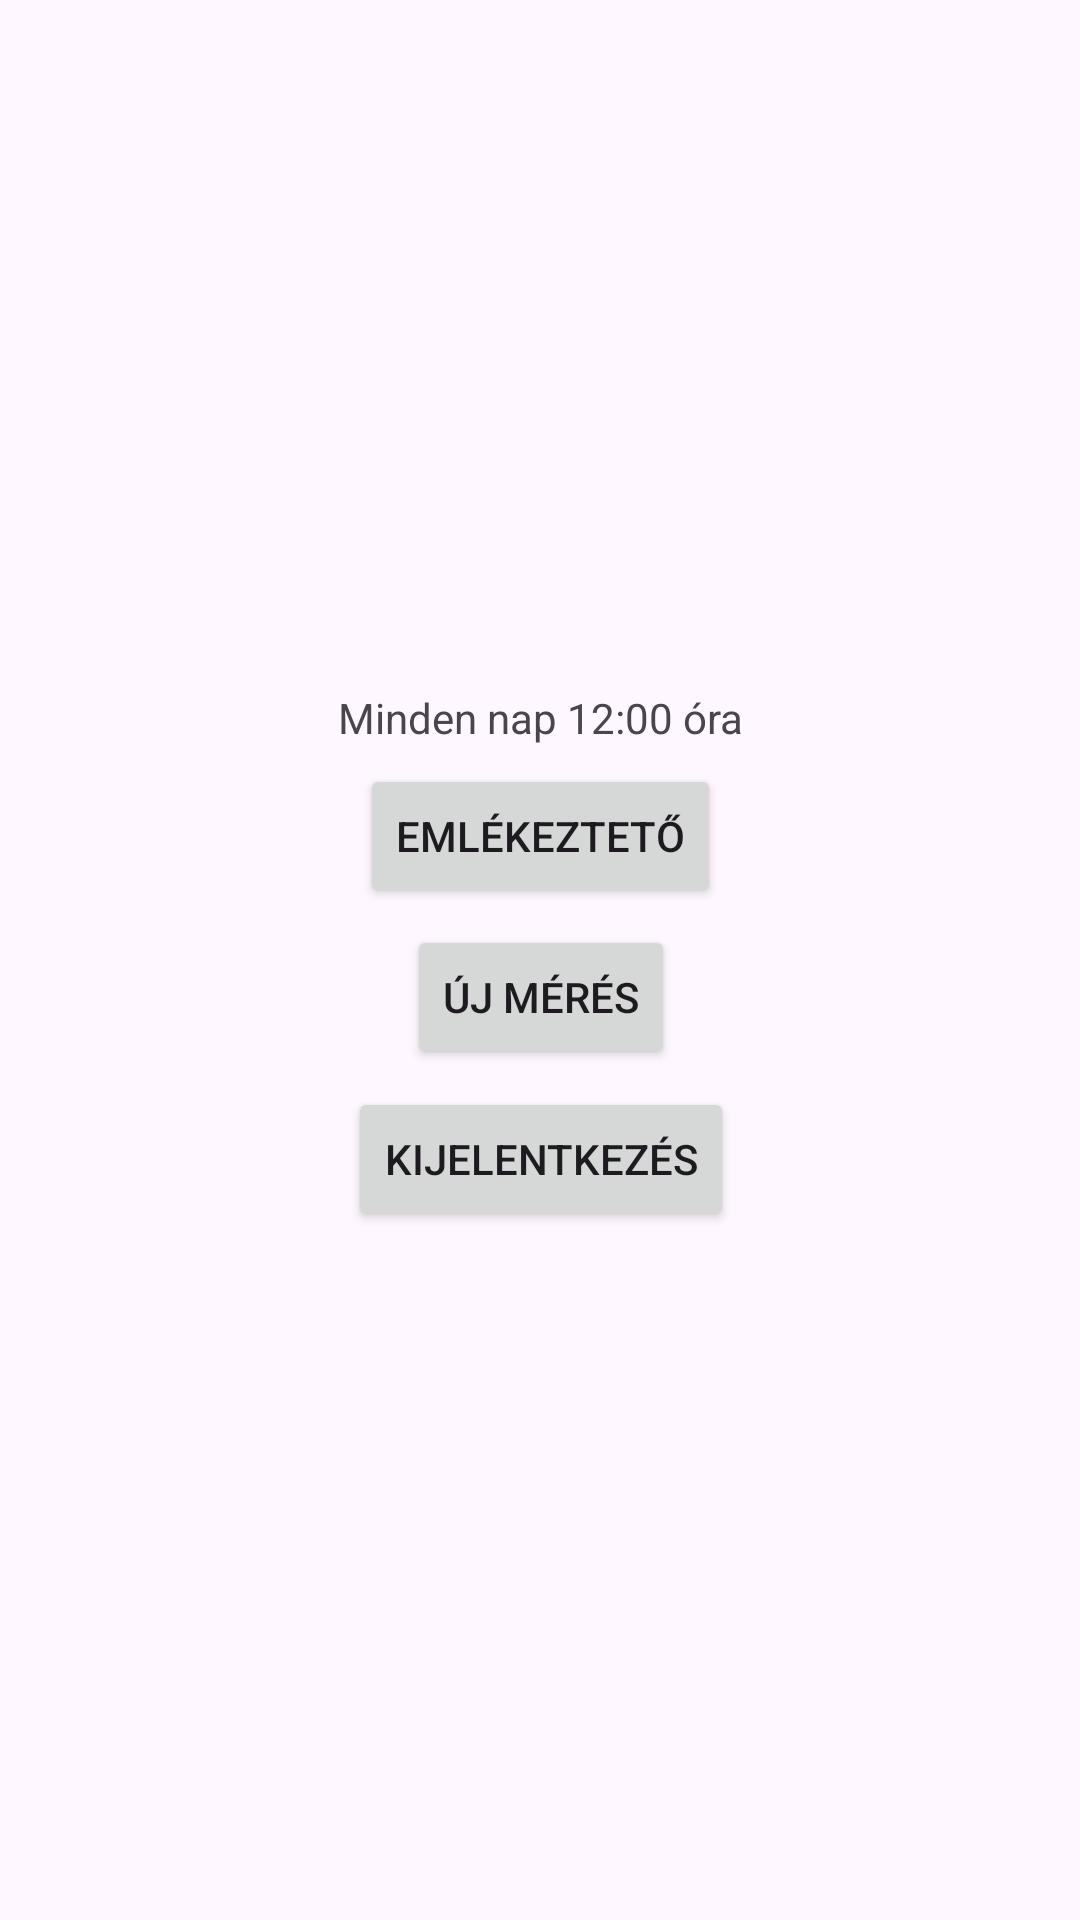

Write the Android layout XML for this screen, with the resource values it uses.
<!-- AndroidManifest.xml: application theme Theme.Kotprog -->
<!-- res/layout/activity_user_page.xml -->
<?xml version="1.0" encoding="utf-8"?>
<androidx.constraintlayout.widget.ConstraintLayout xmlns:android="http://schemas.android.com/apk/res/android"
    xmlns:app="http://schemas.android.com/apk/res-auto"
    xmlns:tools="http://schemas.android.com/tools"
    android:id="@+id/main"
    android:layout_width="match_parent"
    android:layout_height="match_parent"
    tools:context=".UserPageActivity">


    <androidx.constraintlayout.widget.ConstraintLayout
        android:layout_width="251dp"
        android:layout_height="192dp"
        app:layout_constraintBottom_toBottomOf="parent"
        app:layout_constraintEnd_toEndOf="parent"
        app:layout_constraintHorizontal_bias="0.5"
        app:layout_constraintStart_toStartOf="parent"
        app:layout_constraintTop_toTopOf="parent"
        app:layout_constraintVertical_bias="0.5">

        <Button
            android:id="@+id/button3"
            android:layout_width="wrap_content"
            android:layout_height="wrap_content"
            android:onClick="newMeasurement"
            android:text="Új mérés"
            app:layout_constraintBottom_toTopOf="@+id/button5"
            app:layout_constraintEnd_toEndOf="parent"
            app:layout_constraintHorizontal_bias="0.5"
            app:layout_constraintStart_toStartOf="parent"
            app:layout_constraintTop_toBottomOf="@+id/button8"
            app:layout_constraintVertical_bias="0.5" />

        <Button
            android:id="@+id/button5"
            android:layout_width="wrap_content"
            android:layout_height="wrap_content"
            android:onClick="exit"
            android:text="Kijelentkezés"
            app:layout_constraintBottom_toBottomOf="parent"
            app:layout_constraintEnd_toEndOf="parent"
            app:layout_constraintHorizontal_bias="0.5"
            app:layout_constraintStart_toStartOf="parent"
            app:layout_constraintTop_toBottomOf="@+id/button3"
            app:layout_constraintVertical_bias="0.5" />

        <Button
            android:id="@+id/button8"
            android:layout_width="wrap_content"
            android:layout_height="wrap_content"
            android:onClick="setReminder"
            android:text="Emlékeztető"
            app:layout_constraintBottom_toTopOf="@+id/button3"
            app:layout_constraintEnd_toEndOf="parent"
            app:layout_constraintHorizontal_bias="0.5"
            app:layout_constraintStart_toStartOf="parent"
            app:layout_constraintTop_toBottomOf="@+id/textView6"
            app:layout_constraintVertical_bias="0.5" />

        <TextView
            android:id="@+id/textView6"
            android:layout_width="wrap_content"
            android:layout_height="wrap_content"
            android:text="Minden nap 12:00 óra"
            app:layout_constraintBottom_toTopOf="@+id/button8"
            app:layout_constraintEnd_toEndOf="parent"
            app:layout_constraintHorizontal_bias="0.5"
            app:layout_constraintStart_toStartOf="parent"
            app:layout_constraintTop_toTopOf="parent"
            app:layout_constraintVertical_bias="0.5" />
    </androidx.constraintlayout.widget.ConstraintLayout>
</androidx.constraintlayout.widget.ConstraintLayout>
<!-- resources referenced by this layout -->
<resources>
  <style name="Theme.Kotprog" parent="Base.Theme.Kotprog" />
  <style name="Base.Theme.Kotprog" parent="Theme.Material3.DayNight.NoActionBar">
          
          
      </style>
</resources>
